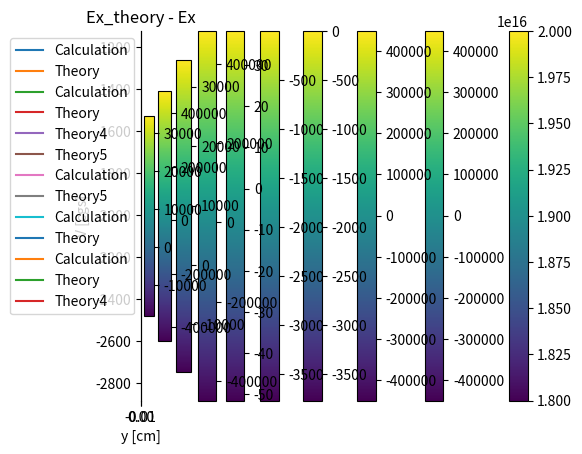

Here is the Python script that generated this plot:
#!/usr/bin/env python3
# -*- coding: utf-8 -*-
"""
Created on Mon Dec  2 12:00:19 2019

Given a charge density distribution in 2D, simply sum up the electric field contributions
in all 3 dimensions for every point.

This version assumes E can be calculated from a sueprposition of line charges.

[redacted]
"""

import numpy as np
import matplotlib.pyplot as plt
import sys

e = 4.8032e-10
pi = np.pi
"""
n_cent = 3.0e16  #cm-3
radius = 250e-6 *1e2 #cm
slope  = -9.91e16 #cm-4
xwindow = ywindow = 550e-6 * 1e2  #cm
deltax = deltay = 10e-6 * 1e2  #cm
"""
"""
n_cent = 3.0e16  #cm-3
radius = 43.55e-6 *1e2 #cm
slope  = -9.91e16 #cm-4
xwindow = ywindow = 100e-6 * 1e2  #cm
deltax = deltay = 1e-6 * 1e2  #cm
"""
"""
n_cent = 3e17  #cm-3
radius = 29.2e-6 *1e2 #cm
slope  = 6e18 #cm-4
xwindow = ywindow = 60e-6 * 1e2  #cm
deltax = deltay = 0.5e-6 * 1e2  #cm
"""

n_cent = 2e16  #cm-3
radius = 80.00e-6 *1e2 #cm
slope  = 0#-8e17 #cm-4
xwindow = ywindow = 200e-6 * 1e2  #cm
deltax = deltay = 1e-6 * 1e2 *10  #cm

X = np.arange(-1/2*xwindow, 1/2*xwindow, deltax)
Y = np.arange(-1/2*ywindow, 1/2*ywindow, deltay)

lenX = len(X); lenY = len(Y)

dengrid = np.zeros((lenX, lenY))
for i in range(len(X)):
    for j in range(len(Y)):
        if np.sqrt(np.square(X[i])+np.square(Y[j])) < radius:
            dengrid[i][j] = n_cent + Y[j]*slope
        else:
            dengrid[i][j] = 0
            
plt.title("Density")
plt.imshow(np.transpose(dengrid), extent=(X[0],X[-1],Y[0],Y[-1]), origin = 'lower')
plt.colorbar()
plt.clim(n_cent+slope*radius,n_cent-slope*radius)#2.6e16,3.4e16)
plt.show()

#sys.exit()

centX = centY = total = 0
for i in range(len(X)):
    for j in range(len(Y)):
        centX = centX + X[i]*dengrid[i,j]
        centY = centY + Y[j]*dengrid[i,j]
        total = total + dengrid[i,j]
print("Center X: ",centX/total," cm")
print("Center Y: ",centY/total," cm")
ybar = centY/total

exgrid = np.zeros((lenX, lenY))
eygrid = np.zeros((lenX, lenY))
phigrid = np.zeros((lenX, lenY))
length = xwindow * 1e5
for m in range(len(X)):
    if m%10==0: 
        print(m/lenX*100,"%")
    for n in range(len(Y)):
        for i in range(len(X)):
            for j in range(len(Y)):
                if not (i==m and j==n):
                    dx = X[m] - X[i]
                    dy = Y[n] - Y[j]
                    d=np.sqrt(np.square(dx)+np.square(dy))
                    exgrid[m,n] = exgrid[m,n] + 2*e*deltax*deltay*dengrid[i,j]*dx/d**2
                    eygrid[m,n] = eygrid[m,n] + 2*e*deltax*deltay*dengrid[i,j]*dy/d**2
                    phigrid[m,n] = phigrid[m,n] + 2*e*deltax*deltay*dengrid[i,j]*np.log(length/d)

phigrid = phigrid - phigrid[int(lenX/2),int(lenY/2)]

plt.title("Ex")
plt.imshow(np.transpose(exgrid), extent=(X[0],X[-1],Y[0],Y[-1]), origin = 'lower')
plt.colorbar()
#plt.clim(2.6e16,3.4e16)
plt.show()

plt.title("Ey")
plt.imshow(np.transpose(eygrid), extent=(X[0],X[-1],Y[0],Y[-1]), origin = 'lower')
plt.colorbar()
#plt.clim(2.6e16,3.4e16)
plt.show()

plt.title("Phi")
plt.imshow(np.transpose(phigrid), extent=(X[0],X[-1],Y[0],Y[-1]), origin = 'lower')
plt.colorbar()
#plt.clim(2.6e16,3.4e16)
plt.show()

Exvx_calc = exgrid[:,int(lenY/2)]
Exvx_theory = 2*pi*e*n_cent*X

plt.title("E_x along x")
plt.xlabel("x [cm]")
plt.ylabel("E [cgs]")
plt.plot(X,Exvx_calc, label="Calculation")
plt.plot(X,Exvx_theory,label="Theory")
plt.ylim([min(Exvx_calc)*1.2,max(Exvx_calc)*1.2])
plt.legend(); plt.grid(); plt.show()

Exvy_calc = eygrid[int(lenX/2),:]
Exvy_theory = 2*pi*e*n_cent*(Y-2*ybar)
Exvy_theory4 = 2*pi*e*n_cent*(Y-2*ybar) + 1.5*pi*e*slope*Y**2
Exvy_theory5 = 2*pi*e*n_cent*Y + 0.5*pi*e*slope*(3*Y**2-2*radius**2)

plt.title("E_y along y")
plt.xlabel("y [cm]")
plt.ylabel("E [cgs]")
plt.plot(Y,Exvy_calc, label="Calculation")
plt.plot(Y,Exvy_theory,label="Theory")
plt.plot(Y,Exvy_theory4,label="Theory4")
plt.plot(Y,Exvy_theory5,label="Theory5")
plt.ylim([min(Exvy_calc)*1.2,max(Exvy_calc)*1.2])
plt.legend(); plt.grid(); plt.show()

Eyvx_calc = eygrid[:,int(lenY/2)]
Eyvx_theory5 = -0.5*pi*e*slope*(-1*X**2+2*radius**2)

plt.title("E_y along x")
plt.xlabel("x [cm]")
plt.ylabel("E [cgs]")
plt.plot(Y,Eyvx_calc, label="Calculation")
plt.plot(Y,Eyvx_theory5,label="Theory5")
plt.ylim([min(Eyvx_calc)*1.2,max(Eyvx_calc)*1.2])
plt.legend(); plt.grid(); plt.show()

plt.plot(Y[5:35],(Exvy_theory4[5:35] - Exvy_calc[5:35]))
plt.show()

phivx_calc = phigrid[:,int(lenY/2)]
phivx_theory = -pi*e*n_cent*np.square(X)

plt.title("Electric potential along x")
plt.xlabel("x [cm]")
plt.ylabel("V [cgs]")
plt.plot(X,phivx_calc,label="Calculation")
plt.plot(X,phivx_theory,label="Theory")
plt.legend(); plt.grid(); plt.show()

phivy_calc = phigrid[int(lenX/2),:]
phivy_theory = -pi*e*n_cent*np.square(Y-2*ybar)
phivy_theory4 = -pi*e*n_cent*np.square(Y-2*ybar)-1/2*pi*slope*Y**3*e

plt.title("Electric potential along y")
plt.xlabel("y [cm]")
plt.ylabel("V [cgs]")
plt.plot(Y,phivy_calc,label="Calculation")
plt.plot(Y,phivy_theory+max(phivy_calc),label="Theory")
plt.plot(Y,phivy_theory4+max(phivy_calc),label="Theory4")
plt.legend(); plt.grid(); plt.show()

phigrid_theory = np.zeros((lenX, lenY))
for i in range(lenX):
    for j in range(lenY):
        if np.sqrt(np.square(X[i])+np.square(Y[j])) < radius:
            phigrid_theory[i,j] = -pi*e*n_cent*(np.square(X[i])+np.square(Y[j]-2*ybar))-1/2*pi*slope*e*Y[j]**3 - 1/2*pi*slope*e*X[i]**2*Y[j]
        else:
            phigrid_theory[i,j] = phigrid[i,j]
        
plt.title("Phi_theory")
plt.imshow(np.transpose(phigrid_theory), extent=(X[0],X[-1],Y[0],Y[-1]), origin = 'lower')
plt.colorbar()
#plt.clim(2.6e16,3.4e16)
plt.show()

plt.title("Phi_theory - Phi")
plt.imshow(np.transpose(phigrid_theory-phigrid), extent=(X[0],X[-1],Y[0],Y[-1]), origin = 'lower')
plt.colorbar()
#plt.clim(2.6e16,3.4e16)
plt.show()

eygrid_theory = np.zeros((lenX, lenY))
exgrid_theory = np.zeros((lenX, lenY))
for i in range(lenX):
    for j in range(lenY):
        rad = np.sqrt(np.square(X[i])+np.square(Y[j]))
        if np.sqrt(np.square(X[i])+np.square(Y[j])) == 0:
            exgrid_theory[i,j] = 0
            eygrid_theory[i,j] = -pi*e*slope*radius**2
        elif np.sqrt(np.square(X[i])+np.square(Y[j])) < radius:
            #mike's deriv
            #exgrid_theory[i,j] = 2*pi*e*n_cent*X[i] + 1/2*pi*e*slope*(3*X[i]*Y[j]+2*radius**2/rad**2*(X[i]*Y[j]-rad*Y[j])-rad*Y[j])
            #eygrid_theory[i,j] = 2*pi*e*n_cent*Y[i] + 1/2*pi*e*slope*(3*Y[j]**2-2*radius**2/rad**2*(Y[j]**2-rad*X[i])+rad*X[i])
            #my deriv
            exgrid_theory[i,j] = 2*pi*e*n_cent*X[i] + pi*e*slope*X[i]*Y[j]
            eygrid_theory[i,j] = 2*pi*e*n_cent*Y[j] + 1/2*pi*slope*e*(Y[j]**2*(3-2*radius**2/(np.square(X[i])+np.square(Y[j]))) + X[i]**2*(1-2*radius**2/(np.square(X[i])+np.square(Y[j]))))
            #orig
            #exgrid_theory[i,j] = 2*pi*e*n_cent*X[i] + pi*e*slope*X[i]*Y[j]
            #eygrid_theory[i,j] = 2*pi*e*n_cent*(Y[j]-2*ybar)+3/2*pi*slope*e*Y[j]**2 + 1/2*pi*e*slope*X[i]**2
        else:
            exgrid_theory[i,j] = exgrid[i,j]
            eygrid_theory[i,j] = eygrid[i,j]
        
plt.title("Ey_theory")
plt.imshow(np.transpose(eygrid_theory), extent=(X[0],X[-1],Y[0],Y[-1]), origin = 'lower')
plt.colorbar()
plt.show()

plt.title("Ey_theory - Ey")
plt.imshow(np.transpose(eygrid_theory-eygrid), extent=(X[0],X[-1],Y[0],Y[-1]), origin = 'lower')
plt.colorbar()
plt.show()

plt.title("Ex_theory")
plt.imshow(np.transpose(exgrid_theory), extent=(X[0],X[-1],Y[0],Y[-1]), origin = 'lower')
plt.colorbar()
plt.show()

plt.title("Ex_theory - Ex")
plt.imshow(np.transpose(exgrid_theory-exgrid), extent=(X[0],X[-1],Y[0],Y[-1]), origin = 'lower')
plt.colorbar()
plt.show()